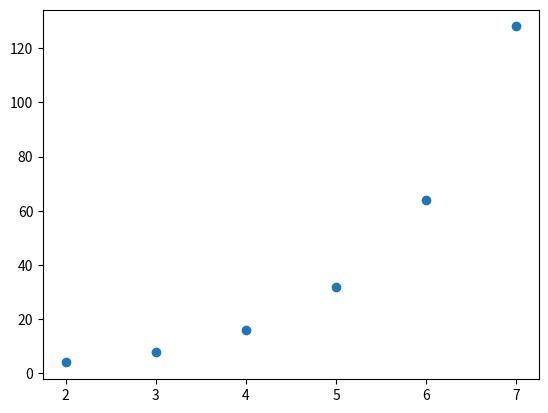

Source code (Python):
import numpy as np
from numpy import array as ar
import matplotlib.pyplot as plt

def max_leaves(depth:int = 2):
	
	max_leaves = 2**(depth)
	
	return max_leaves


depths = list(range(2,8,1))
leaves = [max_leaves(depth) for depth in depths]

plt.scatter(x = depths, y = leaves)
plt.show()
